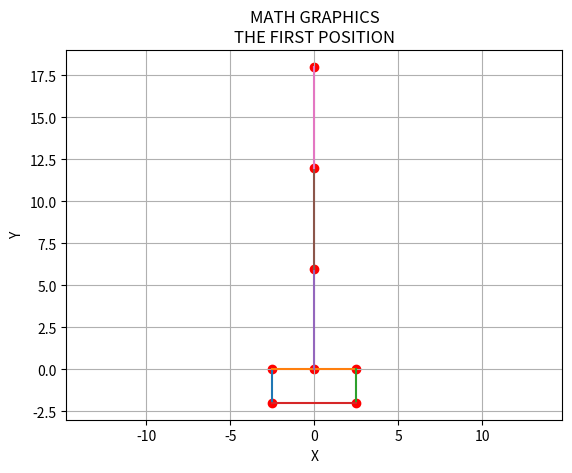

Reproduce this figure in Python. (Note: this script raises an exception after producing the figure.)
import matplotlib.pyplot as plt
import numpy as np

len_1 = 6
len_2 = 6
len_3 = 6

a = [-2.5, -2]
b = [-2.5, 0]
c = [2.5, 0]
d = [2.5, -2]
e = [0, 0]
f = [e[0], e[1] + len_1]
g = [e[0], f[1] + len_2]
i = [e[0], g[1] + len_3]

print("Начальное положение")
print("A:", a, "B:", b, "C:", c, "D:", d, "E:", e, "F:", f, "G:", g, "I:", i)

plt.plot([a[0], b[0]], [a[1], b[1]])
plt.plot([b[0], c[0]], [b[1], c[1]])
plt.plot([c[0], d[0]], [c[1], d[1]])
plt.plot([a[0], d[0]], [a[1], d[1]])
plt.plot([e[0], f[0]], [e[1], f[1]])
plt.plot([f[0], g[0]], [f[1], g[1]])
plt.plot([g[0], i[0]], [g[1], i[1]])

plt.scatter(e[0], e[1], color='red')
plt.scatter(a[0], a[1], color='red')
plt.scatter(b[0], b[1], color='red')
plt.scatter(d[0], d[1], color='red')
plt.scatter(c[0], c[1], color='red')
plt.scatter(f[0], f[1], color='red')
plt.scatter(g[0], g[1], color='red')
plt.scatter(i[0], i[1], color='red')

plt.axis('equal')

plt.xlabel('X')
plt.ylabel('Y')
plt.title("MATH GRAPHICS\nTHE FIRST POSITION")

plt.grid(True)
plt.show()

print("Укажите на сколько увеличиться звено l: ", end='')
l = int(input())
print("Укажите на сколько увеличиться звено k: ", end='')
k = int(input())
print("Укажите на какое расстояние передвинется корпус манипулятор (если движение влево значит с минусом): ", end="")
dx = int(input())
print("Укажите в какой угол нужно встать звену в качестве угла alfa в градусах: ", end="")
alfa = int(input())
print("Укажите в какой угол нужно встать звену в качестве угла betta в градусах: ", end="")
betta = int(input())

plt.clf()

a = [-2.5 + dx, -2]
b = [-2.5 + dx, 0]
c = [2.5 + dx, 0]
d = [2.5 + dx, -2]
e = [0 + dx, 0]
f = [e[0], e[1] + len_1 + l]
g = [f[0] + len_2 * np.cos(np.radians(alfa)), f[1] + len_2 * np.sin(np.radians(alfa))]
i = [g[0] + (len_3 + k) * np.cos(np.radians(betta)), g[1] + (len_3 + k) * np.sin(np.radians(betta))]

print("New coordinates")
print("A:", a, "B:", b, "C:", c, "D:", d, "E:", e, "F:", f, "G:", g, "I:", i)

plt.plot([a[0], b[0]], [a[1], b[1]])
plt.plot([b[0], c[0]], [b[1], c[1]])
plt.plot([c[0], d[0]], [c[1], d[1]])
plt.plot([a[0], d[0]], [a[1], d[1]])
plt.plot([e[0], f[0]], [e[1], f[1]])
plt.plot([f[0], g[0]], [f[1], g[1]])
plt.plot([g[0], i[0]], [g[1], i[1]])

plt.scatter(e[0], e[1], color='red')
plt.scatter(a[0], a[1], color='red')
plt.scatter(b[0], b[1], color='red')
plt.scatter(d[0], d[1], color='red')
plt.scatter(c[0], c[1], color='red')
plt.scatter(f[0], f[1], color='red')
plt.scatter(g[0], g[1], color='red')
plt.scatter(i[0], i[1], color='red')

plt.axis('equal')

plt.xlabel('X')
plt.ylabel('Y')
plt.title("MATH GRAPHICS\nNEXT POSITION")

plt.grid(True)
plt.show()
